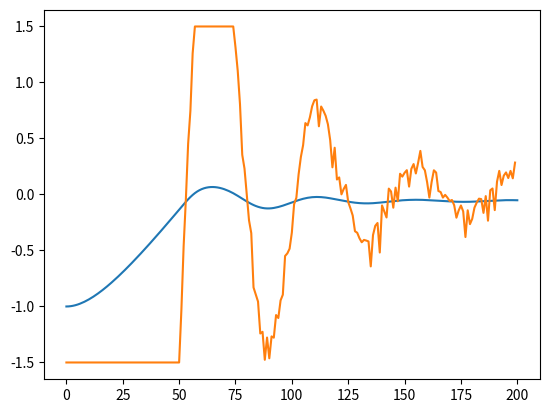

Generate this figure with matplotlib:
from time import time


class ControlError(Exception):
    pass


def saturate(value, upper_limit, lower_limit):
    return min(max(value, lower_limit), upper_limit)


class PID(object):
    def __init__(self, p, i, d, windup):
        self.integrated = 0
        self.previous_error = 0
        self.time = time()
        self.coef_p = p
        self.coef_i = i
        self.coef_d = d
        self.action = self.__firstIteration
        if windup is None:
            self.upper_limit = None
        elif type(windup) is list:
            if len(windup) > 2:
                raise ControlError('Length of `windup` argument should be less or equal to 2.')
            if len(windup) == 1:
                windup.append(-windup[0])
            self.upper_limit = max(windup)
            self.lower_limit = min(windup)
        elif type(1. * windup) is float:
            if windup <= 0:
                raise ControlError('Value for windup argument should be greater than 0.')
            self.upper_limit = windup
            self.lower_limit = -windup

    def setProportional(self, value):
        self.coef_p = value

    def setIntegral(self, value):
        self.coef_i = value

    def setDerivative(self, value):
        self.coef_d = value

    def setCoefficients(self, pid_coefficients):
        self.coef_p, self.coef_i, self.coef_d = pid_coefficients

    def __firstIteration(self, error):
        self.time = time()
        self.previous_error = error
        if self.upper_limit is None:
            self.action = self.__loop
        else:
            self.previous_windup = 0
            self.action = self.__loopWindup
        return self.coef_p * error

    def __loopWindup(self, error):
        now = time()
        time_difference = now - self.time
        derivetive = (error - self.previous_error) / time_difference
        local_integrated = error * time_difference + self.integrated

        # self.integrated += (error + self.previous_windup) * time_difference
        action = self.coef_p * error + self.coef_i * local_integrated + self.coef_d * derivetive
        action_difference = action - saturate(action, self.upper_limit, self.lower_limit)
        if action_difference == 0.:
            self.integrated = local_integrated
        self.time = now
        return action - action_difference

    def __loop(self, error):
        now = time()
        time_difference = now - self.time
        derivetive = (error - self.previous_error) / time_difference
        self.integrated += error * time_difference
        action = self.coef_p * error + self.coef_i * self.integrated + self.coef_d * derivetive
        return action


class MassSpringDamper(object):
    def __init__(self, mass, stiffness, damping):
        self.mass = float(mass)
        self.stiffness = float(stiffness)
        self.damping = float(damping)
        self.position = 0
        self.velocity = 0

    def applyForce(self, force, duration):
        acceleration = force / self.mass - self.damping * self.velocity - self.stiffness * self.position
        velocity_difference = acceleration * duration
        self.position += (self.velocity + velocity_difference / 2) * duration
        self.velocity += velocity_difference
        return self.position


def forceTest():
    import matplotlib.pyplot as plt
    obj = MassSpringDamper(5, 10, 1)
    history_position = [obj.applyForce(1, .01)]
    length = 3000
    for _ in range(length):
        position = obj.applyForce(0, 0.01)
        history_position.append(position)
    plt.plot(range(length + 1), history_position)
    plt.show()


def controlTest():
    from time import sleep
    from numpy import sin
    import matplotlib.pyplot as mlt
    count = 200
    history_action = []

    obj = MassSpringDamper(.1, 0, 6)
    obj.position = 1
    error = 0 - obj.applyForce(0, .01)
    history_error = [error]
    controller = PID(20, 1, .015, windup=1.5)
    for i in range(count):
        act = saturate(controller.action(error), 1.5, -1.5)
        error = 0 - obj.applyForce(act, 0.01)
        print('Error: %+0.2f | Action: %+0.2f' % (error, act))
        sleep(.01)
        history_error.append(error)
        history_action.append(act)

    print('overshoot', max(history_error))
    mlt.plot(range(count + 1), history_error)
    mlt.plot(range(count), history_action)
    mlt.show()

if __name__ == "__main__":
    # forceTest()
    controlTest()
